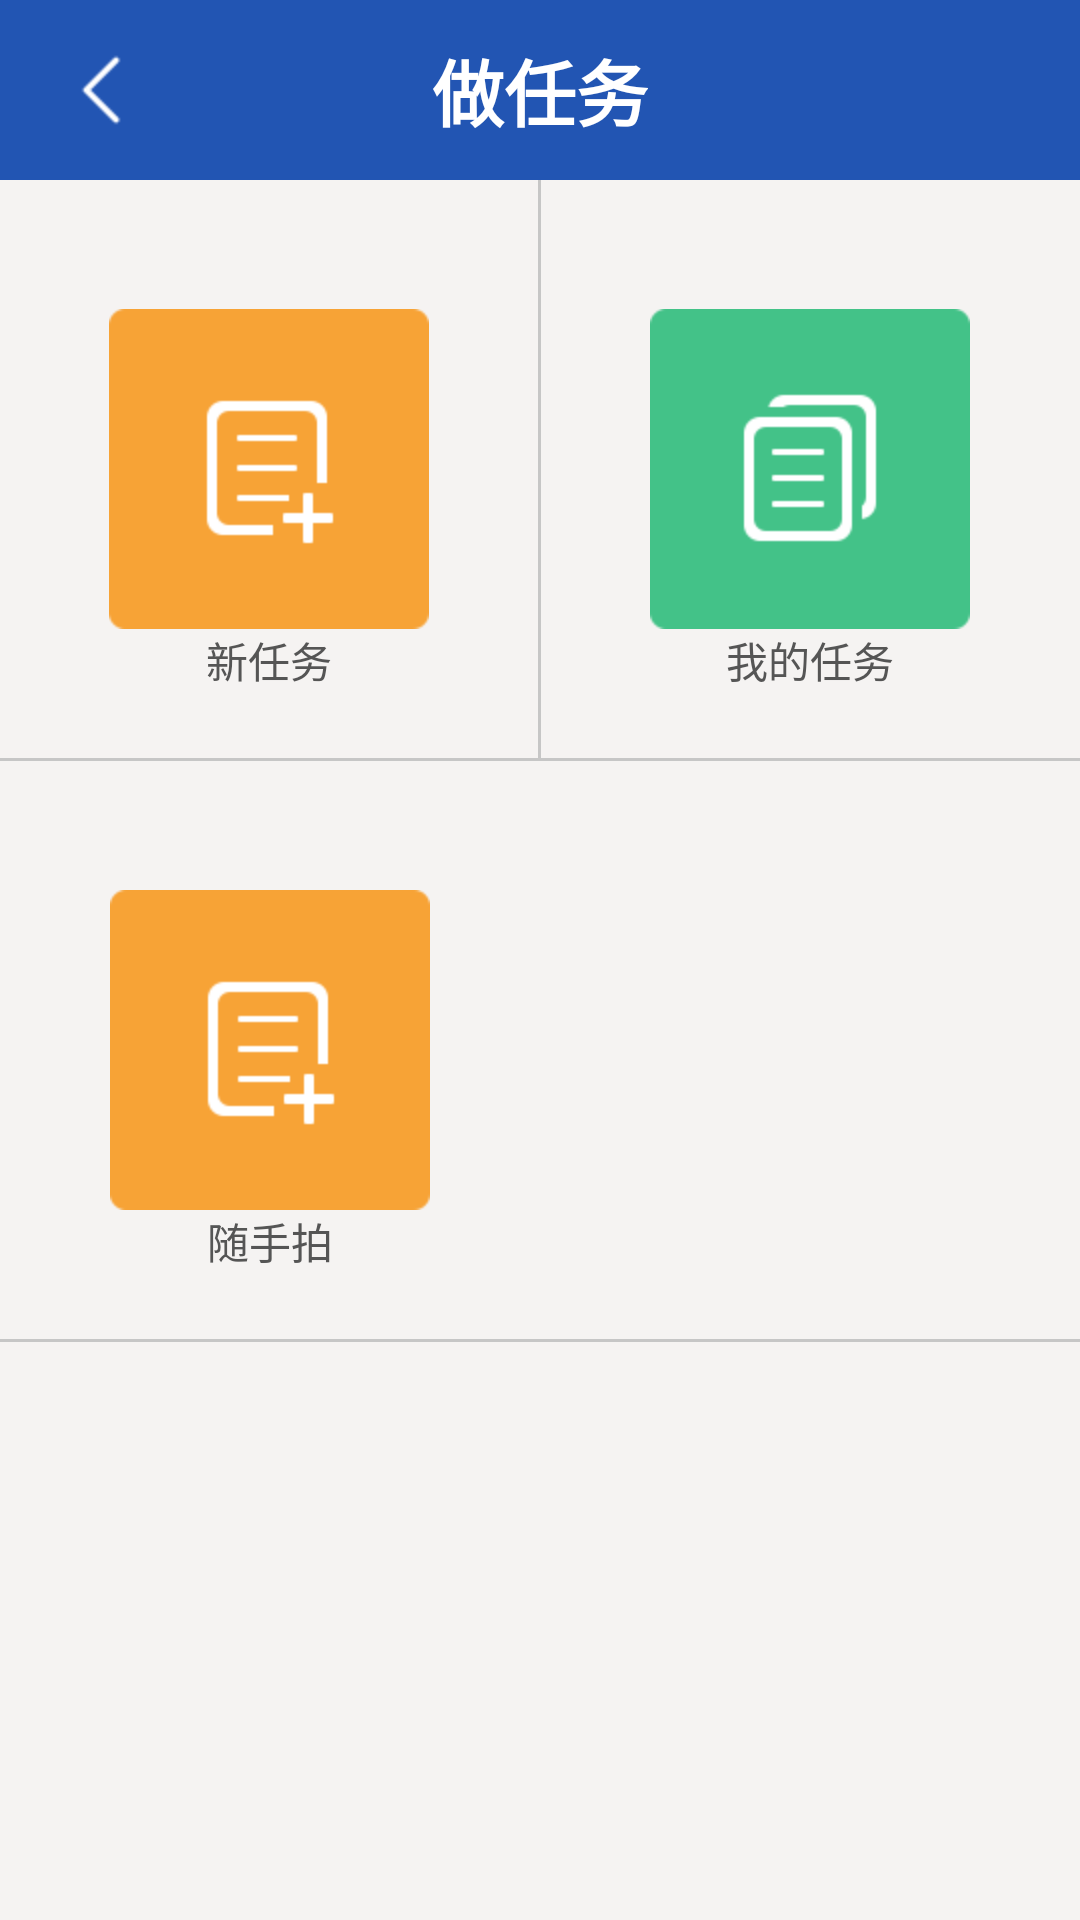

The Android layout XML behind this screen, and the referenced resources:
<!-- AndroidManifest.xml: application theme android:Theme.NoTitleBar -->
<!-- res/layout/layout_collection_point.xml -->
<?xml version="1.0" encoding="utf-8"?>

<LinearLayout xmlns:android="http://schemas.android.com/apk/res/android"
    android:layout_width="fill_parent"
    android:layout_height="fill_parent"
    android:background="@color/userlogin_bk"
    android:orientation="vertical" >

    <include
        android:id="@+id/point_tittle"
        layout="@layout/layout_titlebar" >
    </include>

    <LinearLayout
        android:layout_width="fill_parent"
        android:layout_height="0dip"
        android:layout_weight="1.0" >

        <RelativeLayout
            android:layout_width="0dip"
            android:layout_height="fill_parent"
            android:layout_weight="1.0" >

            <ImageButton
                android:id="@+id/the_new_task"
                android:layout_width="wrap_content"
                android:layout_height="wrap_content"
                android:layout_centerInParent="true"
                android:background="@drawable/new_task_btm" />

            <TextView
                android:layout_width="fill_parent"
                android:layout_height="wrap_content"
                android:layout_below="@+id/the_new_task"
                android:gravity="center"
                android:text="@string/the_new_task"
                android:textColor="@color/user_text_c" />
        </RelativeLayout>

        <RelativeLayout
            android:id="@+id/tittle_line"
            android:layout_width="1dip"
            android:layout_height="fill_parent"
            android:background="@color/drivie_line" />

        <RelativeLayout
            android:layout_width="0dip"
            android:layout_height="fill_parent"
            android:layout_weight="1.0" >

            <ImageButton
                android:id="@+id/the_my_task"
                android:layout_width="wrap_content"
                android:layout_height="wrap_content"
                android:layout_centerInParent="true"
                android:background="@drawable/new_task_btn_m" />

            <TextView
                android:layout_width="fill_parent"
                android:layout_height="wrap_content"
                android:layout_below="@+id/the_my_task"
                android:gravity="center"
                android:text="@string/the_my_task"
                android:textColor="@color/user_text_c" />
        </RelativeLayout>
    </LinearLayout>
    
    <View
        android:id="@+id/tittle_line1"
        android:layout_width="fill_parent"
        android:layout_height="1dip"
        android:background="@color/drivie_line" />
    <LinearLayout
        android:layout_width="fill_parent"
        android:layout_height="0dip"
        android:layout_weight="1.0" >

        <RelativeLayout
            android:layout_width="0dip"
            android:layout_height="fill_parent"
            android:layout_weight="1.0" >

            <ImageButton
                android:id="@+id/the_about_task"
                android:layout_width="wrap_content"
                android:layout_height="wrap_content"
                android:layout_centerInParent="true"
                android:background="@drawable/new_task_btm" />

            <TextView
                android:layout_width="fill_parent"
                android:layout_height="wrap_content"
                android:layout_below="@+id/the_about_task"
                android:gravity="center"
                android:text="@string/the_about_task"
                android:textColor="@color/user_text_c" />
        </RelativeLayout>

        <RelativeLayout
            android:layout_width="1dip"
            android:layout_height="fill_parent"
            android:background="@color/drivie_line" 
            android:visibility="gone"/>

        <RelativeLayout
            android:layout_width="0dip"
            android:layout_height="fill_parent"
            android:layout_weight="1.0" 
            android:visibility="invisible">
            <ImageButton
                android:layout_width="wrap_content"
                android:layout_height="wrap_content"
                android:layout_centerInParent="true"
                android:background="@drawable/new_task_btn_m" />

            <TextView
                android:layout_width="fill_parent"
                android:layout_height="wrap_content"
                android:gravity="center"
                android:text="@string/the_my_task"
                android:textColor="@color/user_text_c" />
        </RelativeLayout>
    </LinearLayout>

    
    
    <View
        android:id="@+id/tittle_line2"
        android:layout_width="fill_parent"
        android:layout_height="1dip"
        android:background="@color/drivie_line" />
    <RelativeLayout
        android:layout_width="fill_parent"
        android:layout_height="0dip"
        android:layout_weight="1.0" >
    </RelativeLayout>

</LinearLayout>
<!-- res/layout/layout_titlebar.xml (included above) -->
<?xml version="1.0" encoding="utf-8"?>

<LinearLayout xmlns:android="http://schemas.android.com/apk/res/android"
    android:id="@+id/titlebar"
    android:layout_width="fill_parent"
    android:layout_height="wrap_content"
    android:background="@drawable/bg_title"
    android:orientation="vertical" >

    <RelativeLayout
        android:layout_width="fill_parent"
        android:layout_height="wrap_content" >

        <ImageButton
            android:id="@+id/btn_hide"
            android:layout_width="wrap_content"
            android:layout_height="wrap_content"
            android:layout_marginLeft="4dip"
            android:layout_marginRight="4dip"
            android:background="@null"
            android:clickable="true"
            android:focusable="true"
            android:src="@drawable/btn_back"
            android:visibility="invisible" />

        <ImageButton
            android:id="@+id/btn_home"
            android:layout_width="wrap_content"
            android:layout_height="wrap_content"
            android:layout_marginLeft="4dip"
            android:layout_marginRight="4dip"
            android:background="@null"
            android:clickable="true"
            android:focusable="true"
            android:src="@drawable/btn_back" />

        <TextView
            android:id="@+id/title_text"
            style="@style/textAppearanceXXXLarge"
            android:layout_width="wrap_content"
            android:layout_height="wrap_content"
            android:layout_centerInParent="true"
            android:layout_centerVertical="true"
            android:gravity="center"
            android:singleLine="true"
            android:text="做任务"
            android:textColor="#FFF"
            android:textStyle="bold" />
    </RelativeLayout>

</LinearLayout>
<!-- resources referenced by this layout -->
<resources>
  <color name="drivie_line">#c6c6c6</color>
  <color name="user_text_c">#555555</color>
  <color name="userlogin_bk">#f5f3f2</color>
  <!-- drawable btn_back (drawable) -->
  <?xml version="1.0" encoding="utf-8"?>
  
  <selector xmlns:android="http://schemas.android.com/apk/res/android">
  
      <item android:drawable="@drawable/back_n" android:state_enabled="false" android:state_focused="false"/>
      <item android:drawable="@drawable/back_n" android:state_enabled="false" android:state_focused="true"/>
      <item android:drawable="@drawable/back_p" android:state_pressed="true"/>
      <item android:drawable="@drawable/back_p" android:state_selected="true"/>
      <item android:drawable="@drawable/back_p" android:state_focused="true" android:state_pressed="false"/>
      <item android:drawable="@drawable/back_n"/>
  
  </selector>
  <!-- drawable new_task_btm: png bitmap (drawable-hdpi, 2224 bytes) -->
  <!-- drawable new_task_btn_m: png bitmap (drawable-hdpi, 2429 bytes) -->
  <string name="the_about_task">随手拍</string>
  <string name="the_my_task">我的任务</string>
  <string name="the_new_task">新任务</string>
  <style name="textAppearanceXXXLarge">
          <item name="android:textSize">24sp</item>
          <item name="android:textStyle">bold</item>
      </style>
  <!-- drawable back_n: png bitmap (drawable-hdpi, 1228 bytes) -->
  <!-- drawable back_p: png bitmap (drawable-hdpi, 1281 bytes) -->
</resources>
